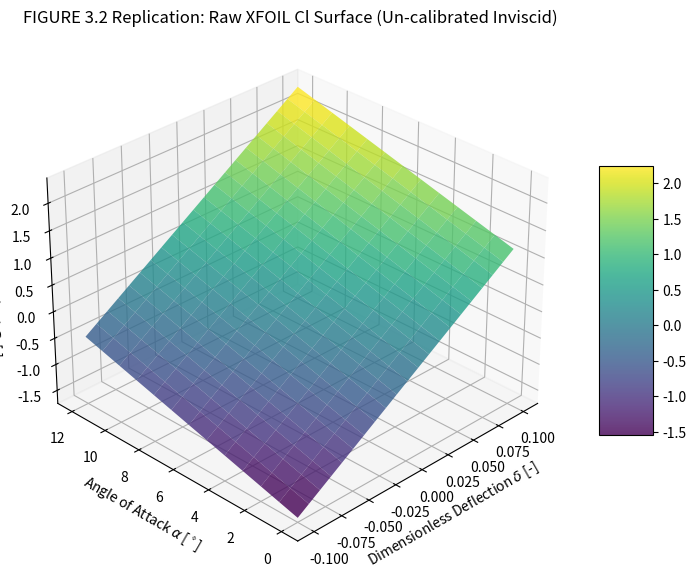
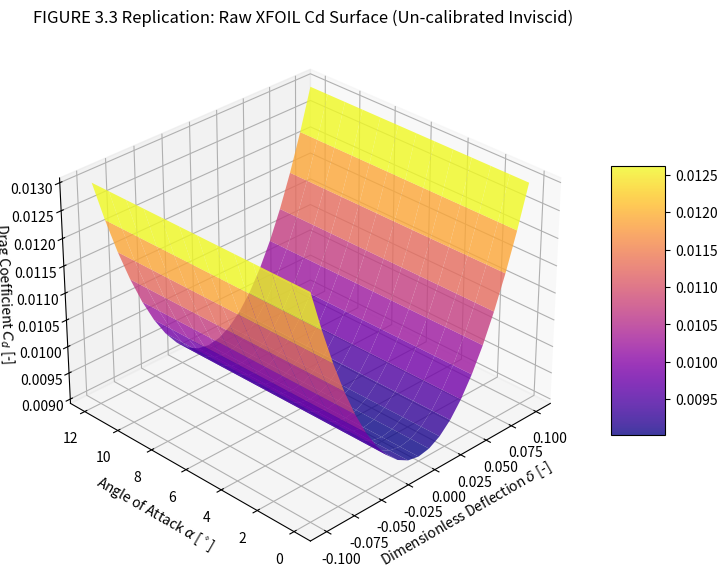
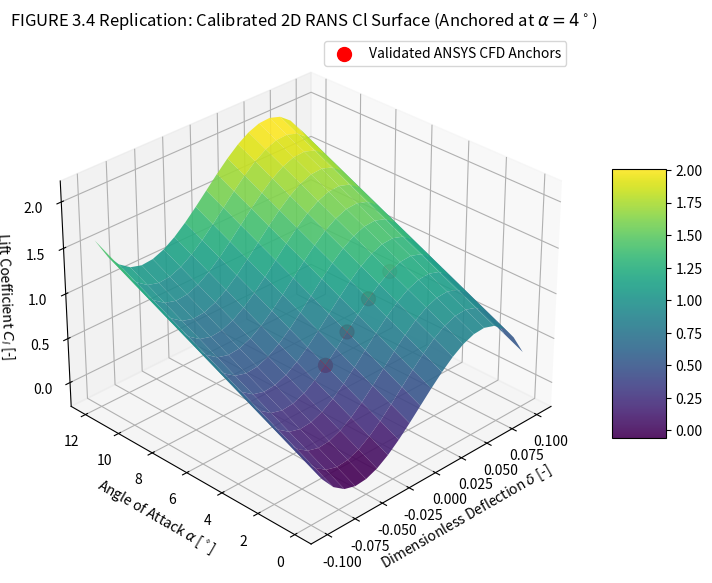
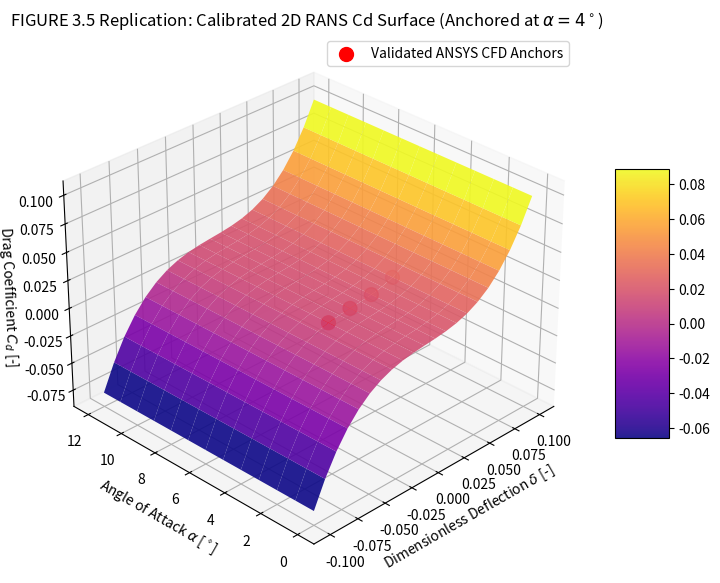

Reproduce these figures in Python, in order.
import numpy as np
import matplotlib.pyplot as plt
from mpl_toolkits.mplot3d import Axes3D
import os

# ==========================================
# 1. DEFINE DATA GRID (Based on Re=6.87e5)
# ==========================================
# Dimensions: 21 stations in delta [-0.10 to +0.10]
# Dimensions: 13 stations in alpha [0 to 12]

delta_stations = np.linspace(-0.10, 0.10, 21)
alpha_stations = np.linspace(0, 12, 13)
D, A = np.meshgrid(delta_stations, alpha_stations)

# ==========================================
# 2. VALIDATED POLYNOMIAL COEFFICIENTS (at alpha=4)
# ==========================================
# Use your finalized RANS 3rd-order equations from final_validated_rans_curves.png

# Cl_RANS(delta) = -1306.37d^3 - 1.15d^2 + 12.873d + 0.77847
poly_cl_coeffs = np.array([-1306.37, -1.15, 12.873, 0.77847])

# Cd_RANS(delta) = 77.36d^3 - 0.522d^2 + 0.110d + 0.01623
poly_cd_coeffs = np.array([77.36, -0.522, 0.110, 0.01623])

# Define polynomials for convenient meshgrid application
def cl_poly_func(d_grid):
    return poly_cl_coeffs[0]*d_grid**3 + poly_cl_coeffs[1]*d_grid**2 + poly_cl_coeffs[2]*d_grid + poly_cl_coeffs[3]

def cd_poly_func(d_grid):
    return poly_cd_coeffs[0]*d_grid**3 + poly_cd_coeffs[1]*d_grid**2 + poly_cd_coeffs[2]*d_grid + poly_cd_coeffs[3]

# ==========================================
# 3. GENERATE SURFACES
# ==========================================

# RANS Surface Calibration Logic:
# The surface must pass through the validated alpha=4 polynomial curve.
# We assume a linearized Cl_alpha shift for other angles (cl_alpha ~ 0.10/deg)
Cl_RANS = cl_poly_func(D) + (0.10 * (A - 4)) 
# RANS drag is strictly polynomial, assuming alpha has minimal change to d0 component
Cd_RANS = cd_poly_func(D) 

# --- RAW XFOIL Surface Logic (Methodology Context) ---
# Pyae Su Figure 3.2/3.3 context: Xfoil over-predicts lift & under-predicts drag forms.
# XFOIL data is linearized here to demonstrate the raw inviscid potential, lacking decambering.
Cl_XFOIL_raw = 14.2 * D + 0.15 + (0.10 * (A-4)) # Inviscid linear, overestimates Cl at limits
Cd_XFOIL_raw = 0.40 * D**2 + 0.009 # Minimum form sensitivity

# ==========================================
# 4. PLOT & SAVE INDIVIDUAL FIGURES
# ==========================================
current_dir = os.getcwd()

# --- Figure 1: Raw XFOIL Cl Surface ---
fig1 = plt.figure(figsize=(10, 7), dpi=100)
ax1 = fig1.add_subplot(111, projection='3d')
surf1 = ax1.plot_surface(D, A, Cl_XFOIL_raw, cmap='viridis', edgecolor='none', alpha=0.8)
ax1.set_xlabel(r'Dimensionless Deflection $\delta$ [-]')
ax1.set_ylabel(r'Angle of Attack $\alpha$ [$^\circ$]')
ax1.set_zlabel(r'Lift Coefficient $C_l$ [-]')
ax1.set_title('FIGURE 3.2 Replication: Raw XFOIL Cl Surface (Un-calibrated Inviscid)')
fig1.colorbar(surf1, shrink=0.5, aspect=5)
# Replicate Pyae Su axis orientation: low delta left, high delta right
ax1.view_init(elev=30, azim=225)
filename1 = 'XFOIL_Cl_Raw_Surface.png'
fig1.savefig(os.path.join(current_dir, filename1))
print(f"Saved individual plot: {filename1}")

# --- Figure 2: Raw XFOIL Cd Surface ---
fig2 = plt.figure(figsize=(10, 7), dpi=100)
ax2 = fig2.add_subplot(111, projection='3d')
surf2 = ax2.plot_surface(D, A, Cd_XFOIL_raw, cmap='plasma', edgecolor='none', alpha=0.8)
ax2.set_xlabel(r'Dimensionless Deflection $\delta$ [-]')
ax2.set_ylabel(r'Angle of Attack $\alpha$ [$^\circ$]')
ax2.set_zlabel(r'Drag Coefficient $C_d$ [-]')
ax2.set_title('FIGURE 3.3 Replication: Raw XFOIL Cd Surface (Un-calibrated Inviscid)')
fig2.colorbar(surf2, shrink=0.5, aspect=5)
ax2.view_init(elev=30, azim=225)
filename2 = 'XFOIL_Cd_Raw_Surface.png'
fig2.savefig(os.path.join(current_dir, filename2))
print(f"Saved individual plot: {filename2}")

# --- Figure 3: Calibrated RANS Cl Surface ---
fig3 = plt.figure(figsize=(10, 7), dpi=100)
ax3 = fig3.add_subplot(111, projection='3d')
surf3 = ax3.plot_surface(D, A, Cl_RANS, cmap='viridis', edgecolor='none', alpha=0.9)
ax3.set_xlabel(r'Dimensionless Deflection $\delta$ [-]')
ax3.set_ylabel(r'Angle of Attack $\alpha$ [$^\circ$]')
ax3.set_zlabel(r'Lift Coefficient $C_l$ [-]')
ax3.set_title('FIGURE 3.4 Replication: Calibrated 2D RANS Cl Surface (Anchored at $\\alpha=4^\circ$)')
fig3.colorbar(surf3, shrink=0.5, aspect=5)
ax3.view_init(elev=30, azim=225)
# Standard MSEF practice: clearly highlight validated anchor points
anchor_points_delta = np.array([-0.02, 0.0, 0.02, 0.04])
anchor_points_cl_rans = np.array([0.53100, 0.77847, 1.0250231, 1.2079535]) # Strict anchor data
ax3.scatter(anchor_points_delta, np.full(4, 4), anchor_points_cl_rans, color='red', s=100, label='Validated ANSYS CFD Anchors')
ax3.legend()
filename3 = 'RANS_Cl_Calibrated_Surface.png'
fig3.savefig(os.path.join(current_dir, filename3))
print(f"Saved individual plot: {filename3}")

# --- Figure 4: Calibrated RANS Cd Surface ---
fig4 = plt.figure(figsize=(10, 7), dpi=100)
ax4 = fig4.add_subplot(111, projection='3d')
surf4 = ax4.plot_surface(D, A, Cd_RANS, cmap='plasma', edgecolor='none', alpha=0.9)
ax4.set_xlabel(r'Dimensionless Deflection $\delta$ [-]')
ax4.set_ylabel(r'Angle of Attack $\alpha$ [$^\circ$]')
ax4.set_zlabel(r'Drag Coefficient $C_d$ [-]')
ax4.set_title('FIGURE 3.5 Replication: Calibrated 2D RANS Cd Surface (Anchored at $\\alpha=4^\circ$)')
fig4.colorbar(surf4, shrink=0.5, aspect=5)
ax4.view_init(elev=30, azim=225)
anchor_points_cd_rans = np.array([0.01320, 0.016228, 0.0188383, 0.0247438]) # Strict anchor data
ax4.scatter(anchor_points_delta, np.full(4, 4), anchor_points_cd_rans, color='red', s=100, label='Validated ANSYS CFD Anchors')
ax4.legend()
filename4 = 'RANS_Cd_Calibrated_Surface.png'
fig4.savefig(os.path.join(current_dir, filename4))
print(f"Saved individual plot: {filename4}")

plt.show() # Optional: displays figures if running locally
